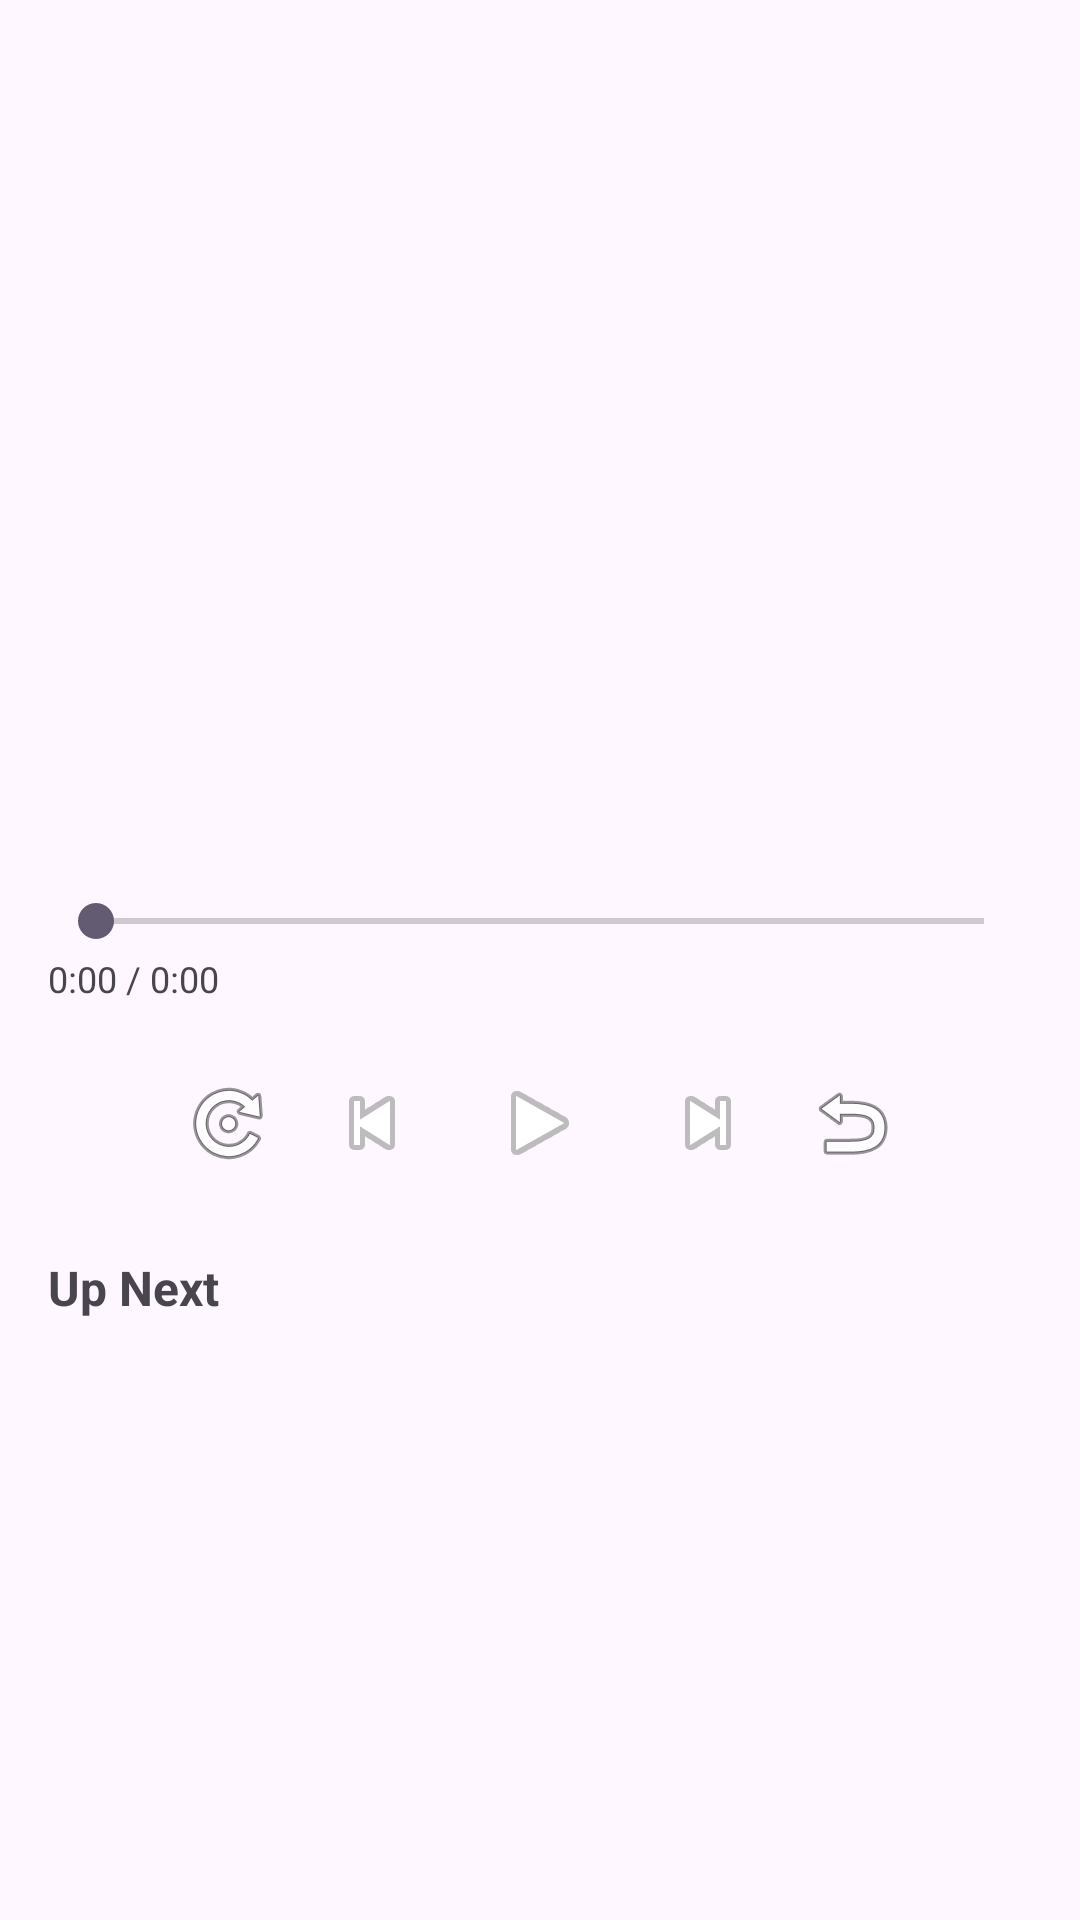

Produce the Android XML layout that renders to this screen, including the resource entries it uses.
<!-- AndroidManifest.xml: application theme Theme.KotaPlayer -->
<!-- res/layout/fragment_now_playing.xml -->
<?xml version="1.0" encoding="utf-8"?>
<LinearLayout xmlns:android="http://schemas.android.com/apk/res/android"
    android:layout_width="match_parent"
    android:layout_height="match_parent"
    android:orientation="vertical"
    android:padding="16dp">

    <ImageView
        android:id="@+id/artwork"
        android:layout_width="match_parent"
        android:layout_height="0dp"
        android:layout_weight="1"
        android:scaleType="centerCrop" />

    <TextView
        android:id="@+id/title"
        android:layout_width="match_parent"
        android:layout_height="wrap_content"
        android:layout_marginTop="8dp"
        android:textSize="20sp"
        android:textStyle="bold"
        android:ellipsize="end"
        android:singleLine="true" />

    <TextView
        android:id="@+id/artist"
        android:layout_width="match_parent"
        android:layout_height="wrap_content"
        android:alpha="0.7"
        android:textSize="14sp"
        android:ellipsize="end"
        android:singleLine="true" />

    <LinearLayout
        android:layout_width="match_parent"
        android:layout_height="wrap_content"
        android:orientation="vertical"
        android:layout_marginTop="8dp">

        <SeekBar
            android:id="@+id/seekBar"
            android:layout_width="match_parent"
            android:layout_height="wrap_content" />

        <LinearLayout
            android:layout_width="match_parent"
            android:layout_height="wrap_content"
            android:orientation="horizontal"
            android:paddingTop="2dp">

            <TextView
                android:id="@+id/txtElapsed"
                android:layout_width="wrap_content"
                android:layout_height="wrap_content"
                android:text="0:00"
                android:textSize="12sp" />

            <TextView
                android:id="@+id/spacer"
                android:layout_width="wrap_content"
                android:layout_height="wrap_content"
                android:text=" / "
                android:textSize="12sp" />

            <TextView
                android:id="@+id/txtDuration"
                android:layout_width="wrap_content"
                android:layout_height="wrap_content"
                android:text="0:00"
                android:textSize="12sp" />
        </LinearLayout>
    </LinearLayout>

    <LinearLayout
        android:layout_width="match_parent"
        android:layout_height="wrap_content"
        android:gravity="center"
        android:orientation="horizontal"
        android:layout_marginTop="8dp">

        <ImageButton
            android:id="@+id/btnRepeat"
            android:layout_width="48dp"
            android:layout_height="48dp"
            android:background="?attr/selectableItemBackgroundBorderless"
            android:contentDescription="repeat"
            android:src="@android:drawable/ic_menu_rotate" />

        <ImageButton
            android:id="@+id/btnPrev"
            android:layout_width="48dp"
            android:layout_height="48dp"
            android:background="?attr/selectableItemBackgroundBorderless"
            android:contentDescription="reshuffle"
            android:src="@android:drawable/ic_media_previous" />

        <ImageButton
            android:id="@+id/btnPlayPause"
            android:layout_width="64dp"
            android:layout_height="64dp"
            android:background="?attr/selectableItemBackgroundBorderless"
            android:contentDescription="play/pause"
            android:src="@android:drawable/ic_media_play" />

        <ImageButton
            android:id="@+id/btnNext"
            android:layout_width="48dp"
            android:layout_height="48dp"
            android:background="?attr/selectableItemBackgroundBorderless"
            android:contentDescription="next"
            android:src="@android:drawable/ic_media_next" />

        <ImageButton
            android:id="@+id/btnShuffle"
            android:layout_width="48dp"
            android:layout_height="48dp"
            android:background="?attr/selectableItemBackgroundBorderless"
            android:contentDescription="shuffle"
            android:src="@android:drawable/ic_menu_revert" />
    </LinearLayout>

    <TextView
        android:layout_width="wrap_content"
        android:layout_height="wrap_content"
        android:layout_marginTop="12dp"
        android:text="Up Next"
        android:textStyle="bold"
        android:textSize="16sp" />

    <androidx.recyclerview.widget.RecyclerView
        android:id="@+id/upNextList"
        android:layout_width="match_parent"
        android:layout_height="180dp"
        android:layout_marginTop="4dp" />

</LinearLayout>
<!-- resources referenced by this layout -->
<resources>
  <style name="Theme.KotaPlayer" parent="Base.Theme.KotaPlayer" />
  <style name="Base.Theme.KotaPlayer" parent="Theme.Material3.DayNight.NoActionBar">
          <item name="android:statusBarColor">?attr/colorSurface</item>
          <item name="android:navigationBarColor">?attr/colorSurface</item>
      </style>
</resources>
